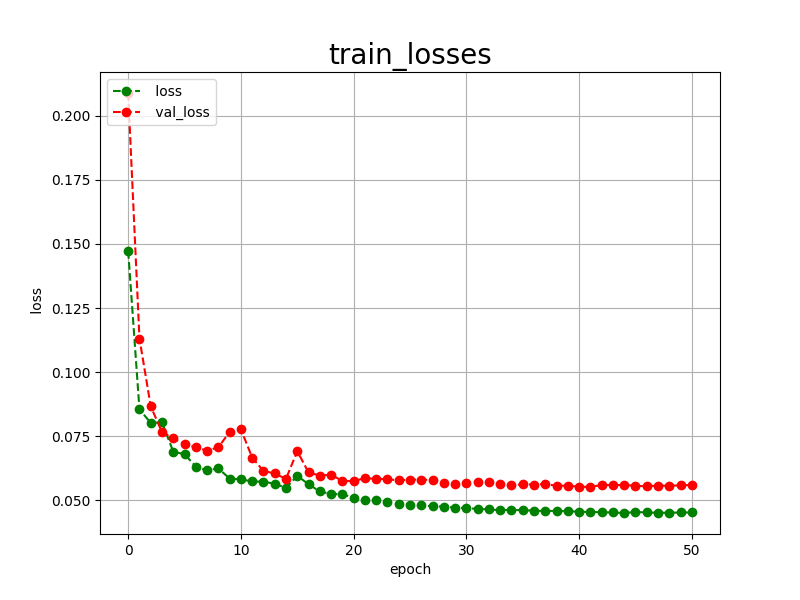

Values plotted in this chart, from the file beside it:
epoch, loss, val_loss
0, 0.1472, 0.2088
1, 0.0855, 0.1131
2, 0.0802, 0.0867
3, 0.0804, 0.0766
4, 0.0690, 0.0742
5, 0.0680, 0.0719
6, 0.0632, 0.0707
7, 0.0617, 0.0694
8, 0.0625, 0.0707
9, 0.0585, 0.0767
10, 0.0582, 0.0777
11, 0.0574, 0.0667
12, 0.0573, 0.0615
13, 0.0565, 0.0605
14, 0.0549, 0.0584
15, 0.0596, 0.0692
16, 0.0563, 0.0609
17, 0.0535, 0.0597
18, 0.0525, 0.0600
19, 0.0524, 0.0576
20, 0.0511, 0.0575
21, 0.0502, 0.0587
22, 0.0501, 0.0584
23, 0.0492, 0.0583
24, 0.0488, 0.0578
25, 0.0483, 0.0581
26, 0.0481, 0.0581
27, 0.0477, 0.0580
28, 0.0476, 0.0566
29, 0.0472, 0.0563
30, 0.0470, 0.0566
31, 0.0467, 0.0572
32, 0.0465, 0.0571
33, 0.0462, 0.0564
34, 0.0463, 0.0559
35, 0.0462, 0.0563
36, 0.0460, 0.0562
37, 0.0459, 0.0564
38, 0.0459, 0.0557
39, 0.0458, 0.0558
40, 0.0456, 0.0553
41, 0.0455, 0.0553
42, 0.0454, 0.0560
43, 0.0453, 0.0560
44, 0.0451, 0.0560
45, 0.0455, 0.0557
46, 0.0453, 0.0555
47, 0.0452, 0.0558
48, 0.0452, 0.0557
49, 0.0453, 0.0559
50, 0.0453, 0.0560
